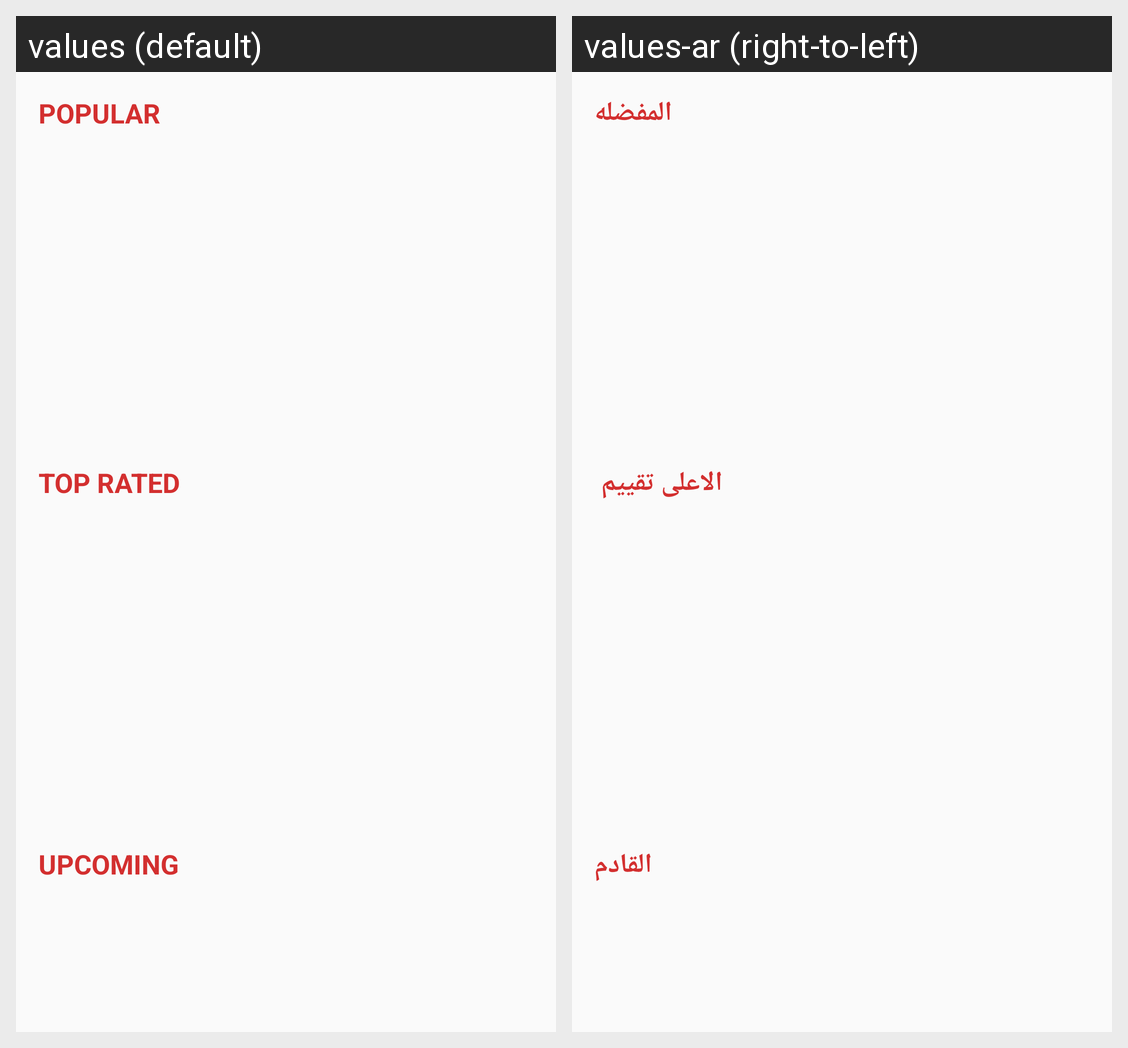

Translations of the strings shown on this Android screen, per locale in the grid:
Android screen res/layout/activity_main.xml rendered under 2 locales, left to right: values (default), values-ar (right-to-left). Device: Nexus 5 (rendered at 1080×1920; each locale shown at half size, 540×960, under a caption strip naming it); theme AppTheme.
Strings drawn on this screen, with the default value and each locale's value (text and hints the layout hard-codes, and strings that could not be matched under every locale, appear in the picture but are not listed):

POPULAR
  values: POPULAR
  values-ar: المفضله

RATED
  values: TOP RATED
  values-ar: الاعلى تقييم 

UPCOMING
  values: UPCOMING
  values-ar: القادم
